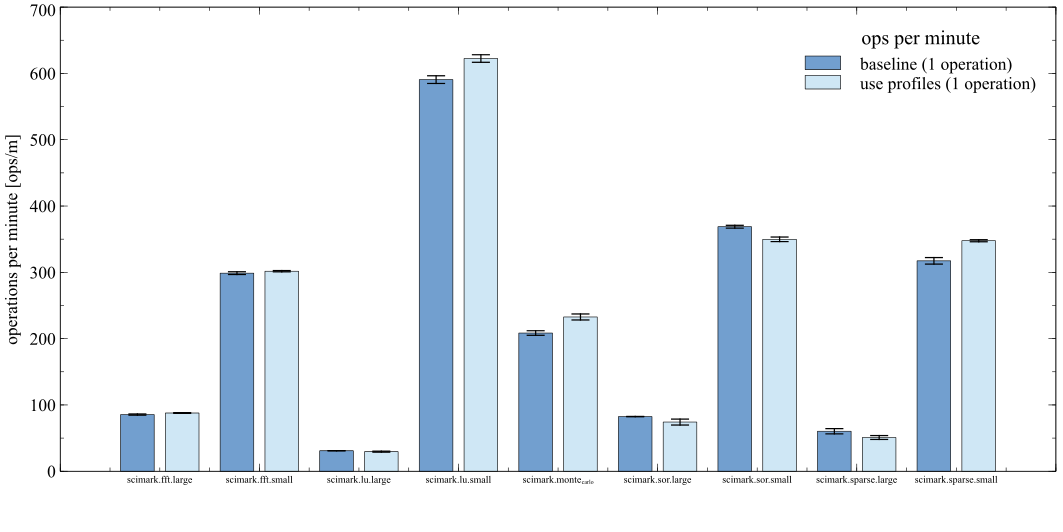

Source data for this figure (header and first rows):
Benchmark; Baseline; +-; Use Profiles; +-; Deopts. Baseline; +-; Deopts. Use Profiles; +-
scimark.fft.large; 85.47; 0.9152; 87.86; 0.5735; 273.5; 9.426; 80.04; 3.781
scimark.fft.small; 298.8; 2.096; 301.7; 0.9681; 254.5; 9.988; 127.1; 5.578
scimark.lu.large; 30.95; 0.1998; 29.55; 0.741; 266.2; 10.89; 46.68; 1.633
scimark.lu.small; 590.6; 5.784; 622.4; 5.687; 275.8; 15.4; 153.8; 6.125
scimark.monte_carlo; 208.5; 3.451; 232.7; 4.53; 224.5; 7.456; 122.7; 4.068
scimark.sor.large; 82.44; 0.222; 74.2; 4.479; 235.1; 9.388; 59.18; 3.033
scimark.sor.small; 368.8; 2.15; 349.8; 3.449; 233.6; 9.603; 116.4; 2.938
scimark.sparse.large; 60.35; 3.961; 50.88; 2.912; 254.4; 8.862; 97.18; 2.078
scimark.sparse.small; 317.4; 4.924; 347.7; 1.551; 287.1; 11.85; 139.3; 3.125
